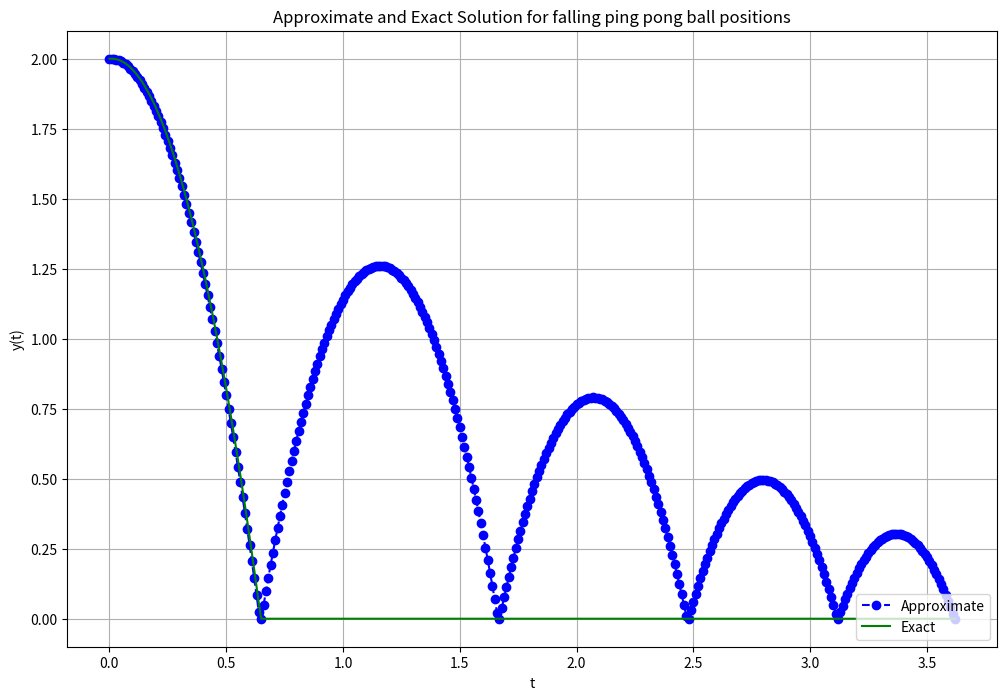

Write the Python code that produced this figure.
import numpy as np
import matplotlib.pyplot as plt

# Initializing Variables
y0 = 2
v0 = 0
g = 9.81
deltaT = 0.01
e = 0.8
r = 0
yTable = 0
endTime = 10.0
currentTime = 0
totalTime = 0
numBounces = 0
maxBounces = 5

# defining functions
exact = lambda t : y0 + v0 * t + 0.5 * -g * pow(t,2)
velocity = lambda t : v0 + -g * t

# initialize list of y values with y0 being the inital value
y = []
y.append(y0)

# iterate until either the max number of bounces or the max amount of time is reached
while numBounces < maxBounces and currentTime <= endTime:
    y.append(y[-1] + deltaT*velocity(currentTime))
    # On bounce set the result to 0
    # set v0 to the velocity after the bounce
    # reset the current time used in the velocity calculation
    if y[-1] <= yTable + r:
        numBounces += 1
        y[-1] = 0
        v0 = e * -velocity(currentTime)
        currentTime = 0
    currentTime += deltaT
    totalTime += deltaT

# initialize and fill array with values for time axis
time = []
for i in range(0,len(y)):
    time.append(i*deltaT)

# Reset values for Exact calculation
y0 = 2
v0 = 0
currentTime = 0

# initialize data structure for exact values
yExact = []
yExact.append(y0)

# calculate exact values until reaching the ground
while yExact[-1] > yTable + r:
    yExact.append(exact(currentTime))
    currentTime += deltaT
yExact[-1] = 0

# fill remaining time steps with zero for plotting
while len(yExact) < len(y):
    yExact.append(0)
    
# plot and save results
plt.figure(figsize = (12, 8))
plt.plot(time, y, 'bo--', label='Approximate')
plt.plot(time, yExact, 'g', label='Exact')
plt.title('Approximate and Exact Solution \
for falling ping pong ball positions')
plt.xlabel('t')
plt.ylabel('y(t)')
plt.grid()
plt.legend(loc='lower right')
plt.savefig('FallingBallSimulation{bounces}Bounces{t}DeltaT.png'.format(bounces=numBounces,t=deltaT))